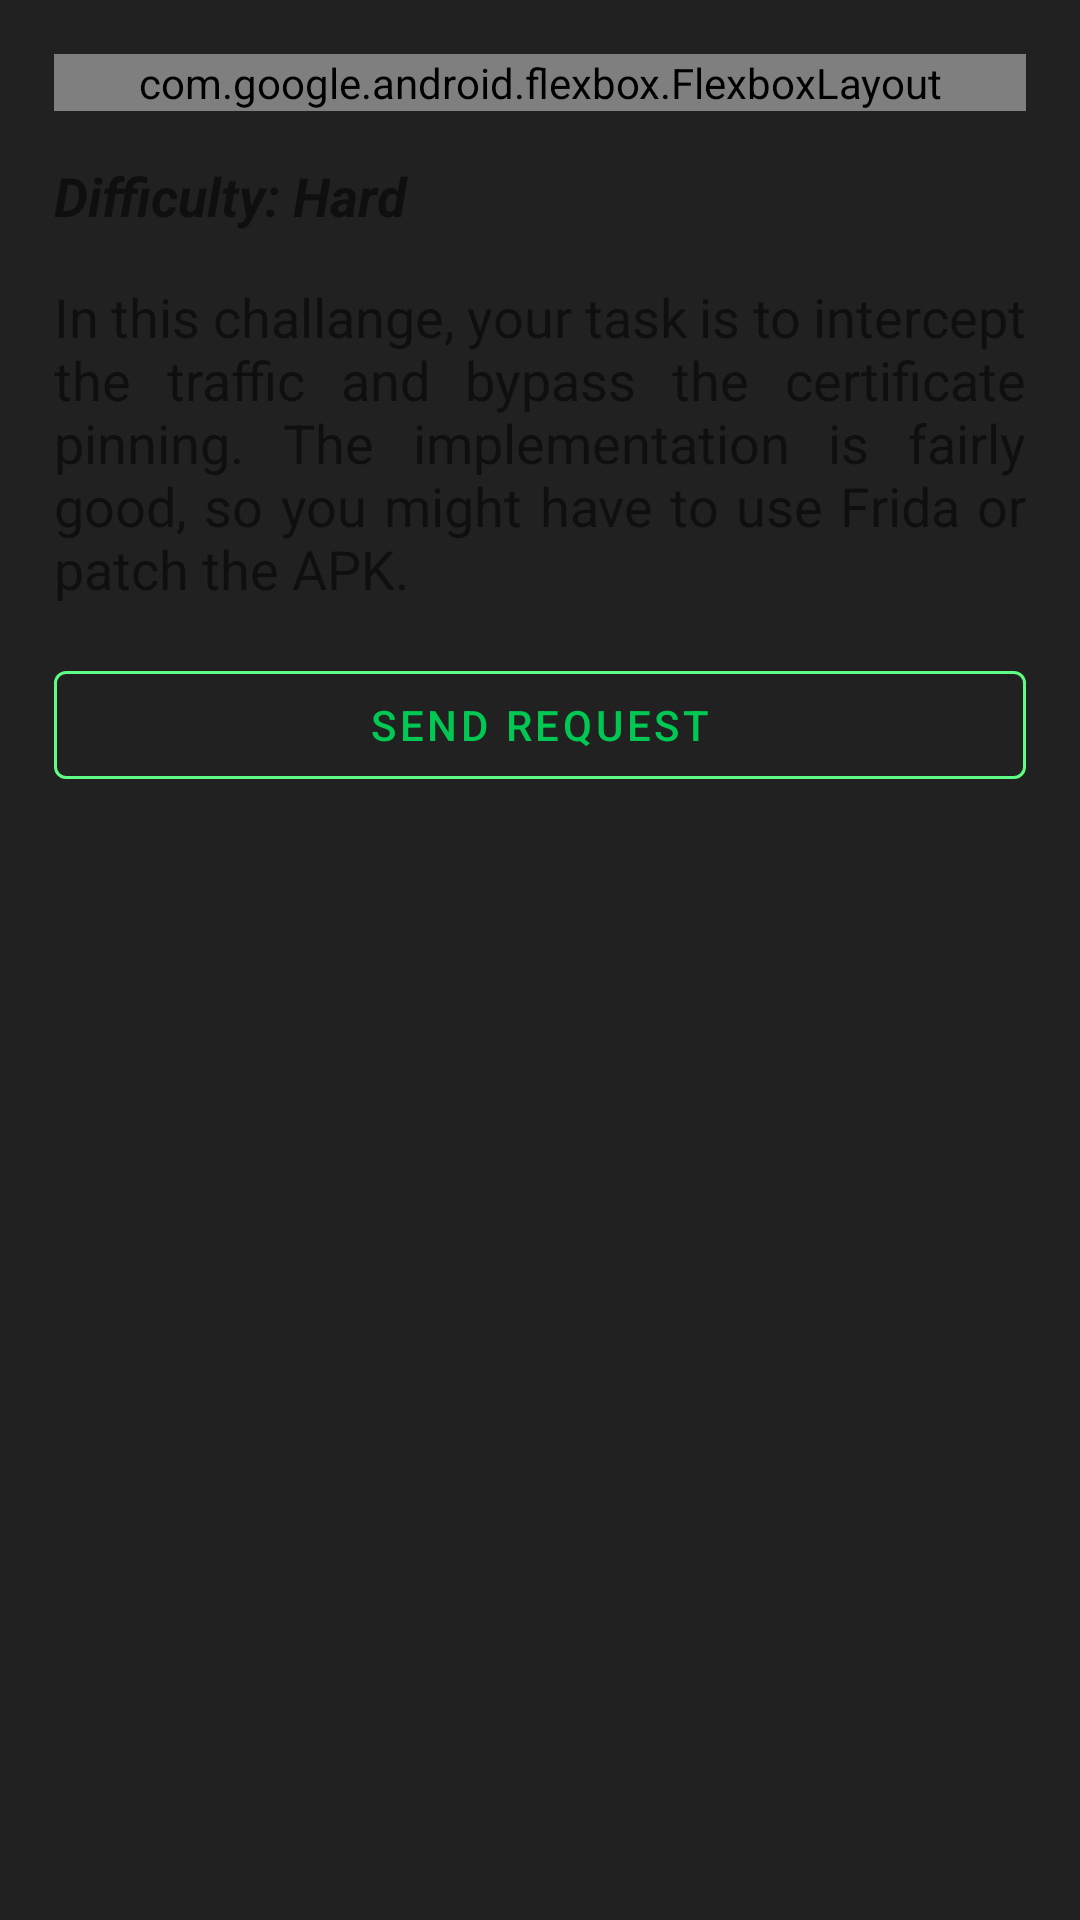

Layout XML and referenced resources for this Android screen:
<!-- AndroidManifest.xml: application theme Theme.Allsafe -->
<!-- res/layout/fragment_certificate_pinning.xml -->
<?xml version="1.0" encoding="utf-8"?>
<ScrollView xmlns:android="http://schemas.android.com/apk/res/android"
    xmlns:app="http://schemas.android.com/apk/res-auto"
    xmlns:tools="http://schemas.android.com/tools"
    android:layout_width="match_parent"
    android:layout_height="match_parent"
    android:fillViewport="true">

    <androidx.constraintlayout.widget.ConstraintLayout
        android:layout_width="match_parent"
        android:layout_height="wrap_content"
        android:padding="10dp">

        <com.google.android.flexbox.FlexboxLayout
            android:id="@+id/chips"
            android:layout_width="match_parent"
            android:layout_height="wrap_content"
            android:layout_marginStart="8dp"
            android:layout_marginTop="8dp"
            android:layout_marginEnd="8dp"
            app:alignContent="center"
            app:alignItems="center"
            app:flexDirection="row"
            app:flexWrap="wrap"
            app:layout_constraintEnd_toEndOf="parent"
            app:layout_constraintStart_toStartOf="parent"
            app:layout_constraintTop_toTopOf="parent">

            <com.google.android.material.chip.Chip
                android:layout_width="wrap_content"
                android:layout_height="wrap_content"
                android:layout_margin="5dp"
                android:text="OWASP"
                android:textColor="@color/primaryColor"
                app:chipBackgroundColor="@color/secondaryLightColor" />

            <com.google.android.material.chip.Chip
                android:layout_width="wrap_content"
                android:layout_height="wrap_content"
                android:layout_margin="5dp"
                android:text="Certificate"
                android:textColor="@color/primaryColor"
                app:chipBackgroundColor="@color/secondaryLightColor" />

            <com.google.android.material.chip.Chip
                android:layout_width="wrap_content"
                android:layout_height="wrap_content"
                android:layout_margin="5dp"
                android:text="Pinning"
                android:textColor="@color/primaryColor"
                app:chipBackgroundColor="@color/secondaryLightColor" />

            <com.google.android.material.chip.Chip
                android:layout_width="wrap_content"
                android:layout_height="wrap_content"
                android:layout_margin="5dp"
                android:text="Bypass"
                android:textColor="@color/primaryColor"
                app:chipBackgroundColor="@color/secondaryLightColor" />

            <com.google.android.material.chip.Chip
                android:layout_width="wrap_content"
                android:layout_height="wrap_content"
                android:layout_margin="5dp"
                android:text="Proxy"
                android:textColor="@color/primaryColor"
                app:chipBackgroundColor="@color/secondaryLightColor" />

            <com.google.android.material.chip.Chip
                android:layout_width="wrap_content"
                android:layout_height="wrap_content"
                android:layout_margin="5dp"
                android:text="Traffic Analysis"
                android:textColor="@color/primaryColor"
                app:chipBackgroundColor="@color/secondaryLightColor" />

        </com.google.android.flexbox.FlexboxLayout>

        <TextView
            android:id="@+id/difficulty"
            android:layout_width="0dp"
            android:layout_height="wrap_content"
            android:layout_marginStart="8dp"
            android:layout_marginTop="16dp"
            android:layout_marginEnd="8dp"
            android:text="Difficulty: Hard"
            android:textSize="18sp"
            android:textStyle="bold|italic"
            app:layout_constraintEnd_toEndOf="parent"
            app:layout_constraintStart_toStartOf="parent"
            app:layout_constraintTop_toBottomOf="@id/chips" />

        <TextView
            android:id="@+id/description"
            android:layout_width="0dp"
            android:layout_height="wrap_content"
            android:layout_marginStart="8dp"
            android:layout_marginTop="16dp"
            android:layout_marginEnd="8dp"
            android:justificationMode="inter_word"
            android:text="In this challange, your task is to intercept the traffic and bypass the certificate pinning. The implementation is fairly good, so you might have to use Frida or patch the APK."
            android:textSize="18sp"
            app:layout_constraintEnd_toEndOf="parent"
            app:layout_constraintStart_toStartOf="parent"
            app:layout_constraintTop_toBottomOf="@id/difficulty"
            tools:targetApi="o" />

        <com.google.android.material.button.MaterialButton
            android:id="@+id/execute"
            style="@style/Widget.MaterialComponents.Button.OutlinedButton"
            android:layout_width="0dp"
            android:layout_height="wrap_content"
            android:layout_marginStart="8dp"
            android:layout_marginTop="16dp"
            android:layout_marginEnd="8dp"
            android:text="Send request"
            android:textColor="@color/secondaryColor"
            app:layout_constraintEnd_toEndOf="parent"
            app:layout_constraintLeft_toLeftOf="parent"
            app:layout_constraintRight_toRightOf="parent"
            app:layout_constraintStart_toStartOf="parent"
            app:layout_constraintTop_toBottomOf="@id/description"
            app:strokeColor="@color/secondaryLightColor" />

    </androidx.constraintlayout.widget.ConstraintLayout>

</ScrollView>
<!-- resources referenced by this layout -->
<resources>
  <color name="primaryColor">#212121</color>
  <color name="secondaryColor">#00c853</color>
  <color name="secondaryLightColor">#5efc82</color>
  <style name="Theme.Allsafe" parent="Theme.MaterialComponents.DayNight.NoActionBar">
          <item name="colorPrimary">@color/secondaryLightColor</item>
          <item name="colorPrimaryVariant">@color/primaryDarkColor</item>
          <item name="colorOnPrimary">@color/primaryDarkColor</item>
          <item name="android:windowBackground">@color/primaryColor</item>
          <item name="android:navigationBarColor">@color/primaryColor</item>
          <item name="android:statusBarColor">?attr/colorPrimaryVariant</item>
      </style>
  <color name="primaryDarkColor">#000000</color>
</resources>
